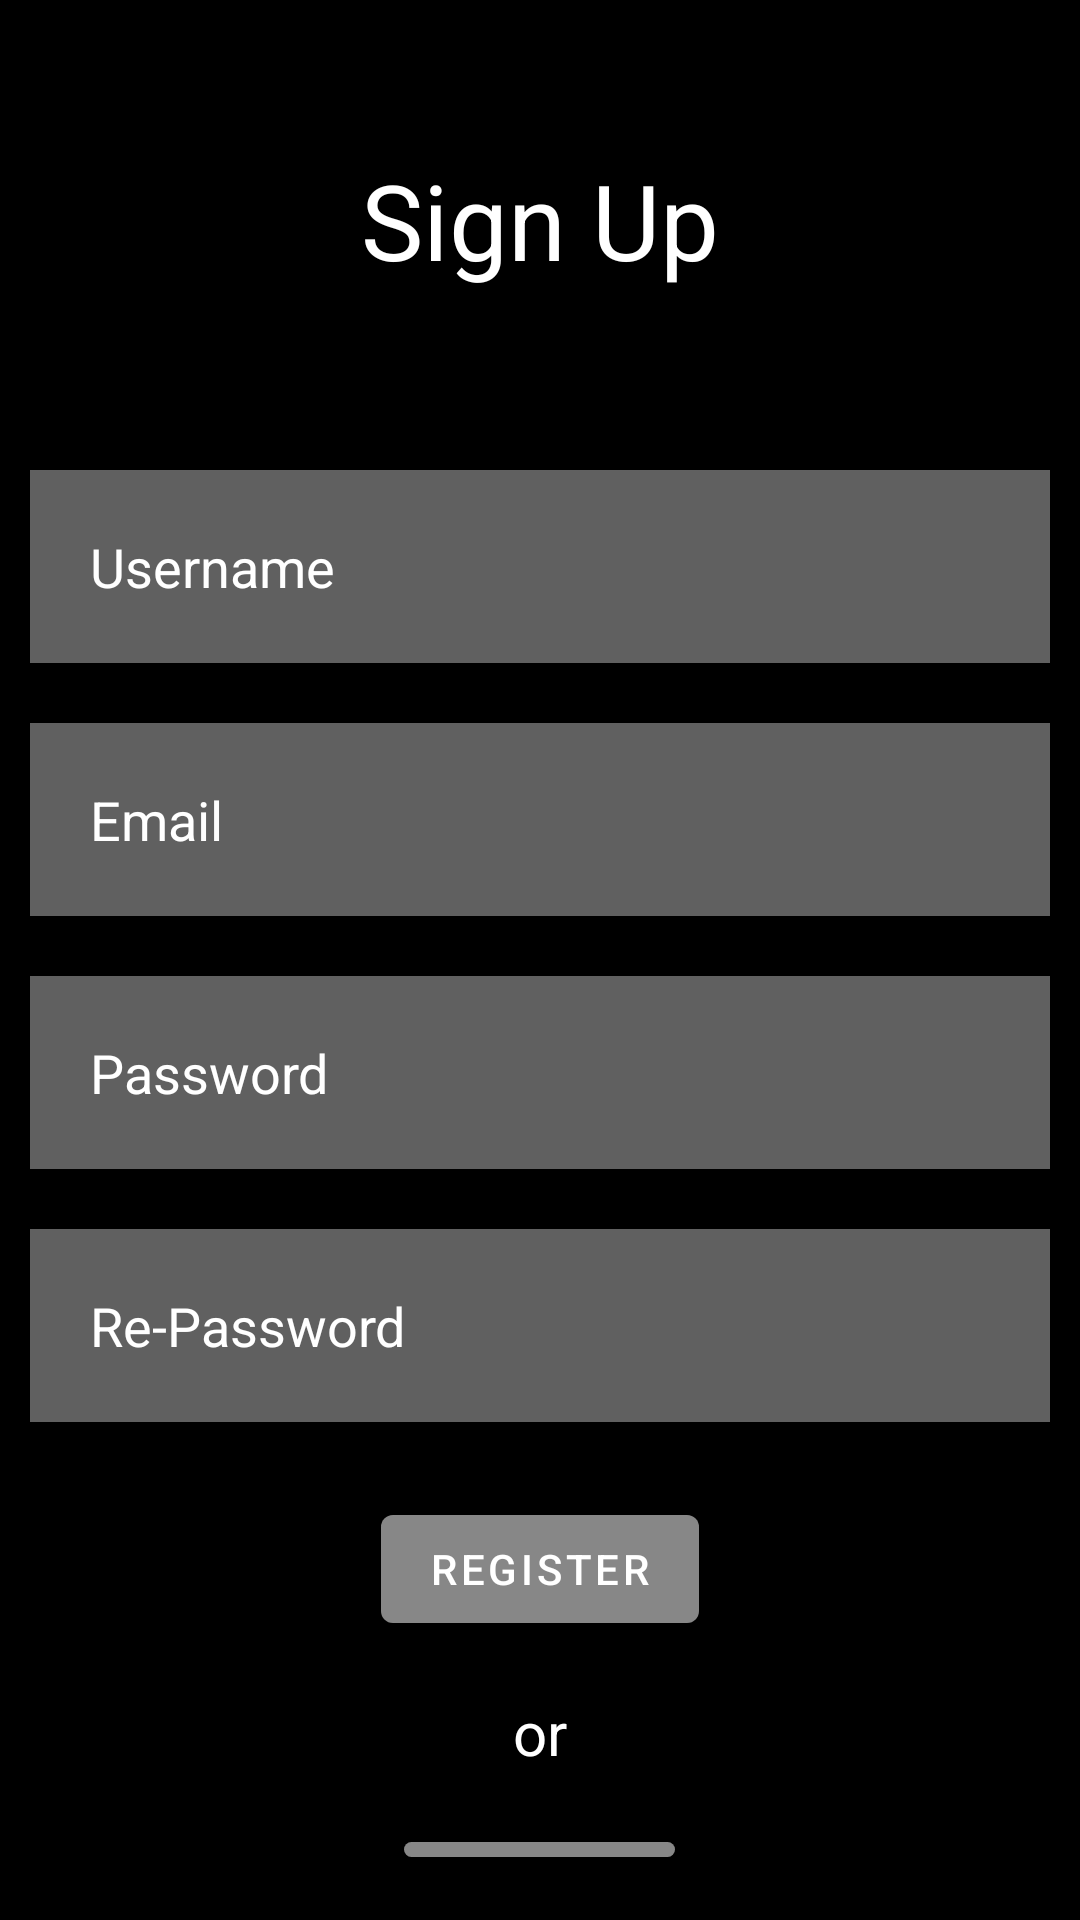

Layout XML and referenced resources for this Android screen:
<!-- AndroidManifest.xml: application theme Theme.Steadfast -->
<!-- res/layout/signup_page.xml -->
<?xml version="1.0" encoding="utf-8"?>
<RelativeLayout xmlns:android="http://schemas.android.com/apk/res/android"
    android:layout_width="match_parent"
    android:layout_height="match_parent"
    android:background="@color/black">

    <TextView
        android:id="@+id/signup"
        android:layout_width="match_parent"
        android:layout_height="wrap_content"
        android:layout_marginStart="50dp"
        android:layout_marginTop="50dp"
        android:layout_marginEnd="50dp"
        android:layout_marginBottom="50dp"
        android:gravity="center"
        android:text="Sign Up"
        android:textColor="@color/white"
        android:textSize="35dp" />

    <EditText
        android:id="@+id/username"
        android:layout_width="match_parent"
        android:layout_height="wrap_content"
        android:layout_below="@id/signup"
        android:background="#60ffffff"
        android:layout_margin="10dp"
        android:hint="Username"
        android:padding="20dp"
        android:textColor="@color/white"
        android:textColorHint="@color/white"
        android:drawableLeft="@drawable/baseline_person_outline_24"
        android:drawablePadding="10dp"/>

    <EditText
        android:id="@+id/email"
        android:layout_width="match_parent"
        android:layout_height="wrap_content"
        android:layout_below="@id/username"
        android:background="#60ffffff"
        android:layout_margin="10dp"
        android:hint="Email"
        android:padding="20dp"
        android:textColor="@color/white"
        android:textColorHint="@color/white"
        android:drawableLeft="@drawable/baseline_person_outline_24"
        android:drawablePadding="10dp"/>

    <EditText
        android:id="@+id/password"
        android:layout_width="match_parent"
        android:layout_height="wrap_content"
        android:layout_below="@id/email"
        android:background="#60ffffff"
        android:layout_margin="10dp"
        android:hint="Password"
        android:padding="20dp"
        android:textColor="@color/white"
        android:textColorHint="@color/white"
        android:drawableLeft="@drawable/baseline_info_24"
        android:drawablePadding="10dp"/>

    <EditText
        android:id="@+id/reenter_password"
        android:layout_width="match_parent"
        android:layout_height="wrap_content"
        android:layout_below="@id/password"
        android:background="#60ffffff"
        android:layout_margin="10dp"
        android:hint="Re-Password"
        android:padding="20dp"
        android:textColor="@color/white"
        android:textColorHint="@color/white"
        android:drawableLeft="@drawable/baseline_info_24"
        android:drawablePadding="10dp"/>

    <com.google.android.material.button.MaterialButton
        android:layout_width="wrap_content"
        android:layout_height="wrap_content"
        android:id="@+id/registerbtn"
        android:layout_below="@id/reenter_password"
        android:layout_centerHorizontal="true"
        android:text="Register"
        android:backgroundTint="#50ffffff"
        android:layout_margin="15dp"/>

    <TextView
        android:id="@+id/or"
        android:layout_width="match_parent"
        android:layout_height="wrap_content"
        android:layout_marginStart="50dp"
        android:layout_marginTop="2dp"
        android:layout_marginEnd="50dp"
        android:layout_marginBottom="2dp"
        android:layout_below="@id/registerbtn"
        android:gravity="center"
        android:text="or"
        android:textColor="@color/white"
        android:textSize="20dp" />

    <com.google.android.material.button.MaterialButton
        android:id="@+id/signinbtn"
        android:layout_width="wrap_content"
        android:layout_height="wrap_content"
        android:layout_below="@id/or"
        android:layout_margin="15dp"
        android:layout_centerHorizontal="true"
        android:backgroundTint="#50ffffff"
        android:text="Sign In" />


</RelativeLayout>
<!-- resources referenced by this layout -->
<resources>
  <color name="black">#FF000000</color>
  <color name="white">#FFFFFFFF</color>
  <style name="Theme.Steadfast" parent="Theme.MaterialComponents.DayNight.DarkActionBar">
          
          <item name="colorPrimary">@color/purple_500</item>
          <item name="colorPrimaryVariant">@color/purple_700</item>
          <item name="colorOnPrimary">@color/white</item>
          
          <item name="colorSecondary">@color/teal_200</item>
          <item name="colorSecondaryVariant">@color/teal_700</item>
          <item name="colorOnSecondary">@color/black</item>
          
          <item name="android:statusBarColor">?attr/colorPrimaryVariant</item>
          
      </style>
  <color name="purple_500">#FF6200EE</color>
  <color name="purple_700">#FF3700B3</color>
  <color name="teal_200">#FF03DAC5</color>
  <color name="teal_700">#FF018786</color>
</resources>
